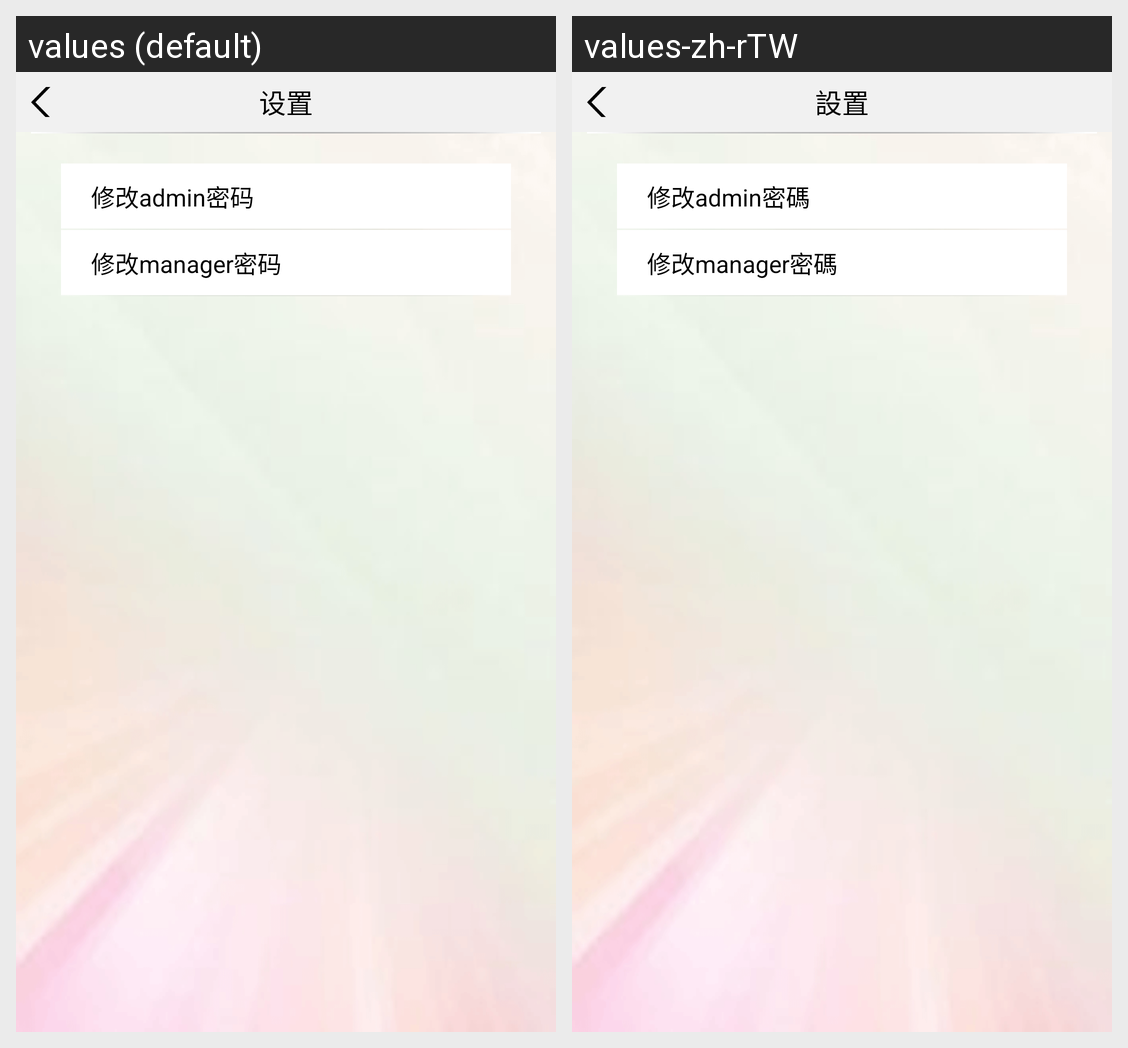

For this localized Android screen grid, give each drawn string resource with its value in every locale shown.
Android screen res/layout/activity_user_list.xml rendered under 2 locales, left to right: values (default), values-zh-rTW. Device: Nexus 5 (rendered at 1080×1920; each locale shown at half size, 540×960, under a caption strip naming it); theme AppTheme.
Strings drawn on this screen, with the default value and each locale's value (text and hints the layout hard-codes, and strings that could not be matched under every locale, appear in the picture but are not listed):

setting
  values: 设置
  values-zh-rTW: 設置

admin
  values: 修改admin密码
  values-zh-rTW: 修改admin密碼

manager
  values: 修改manager密码
  values-zh-rTW: 修改manager密碼
